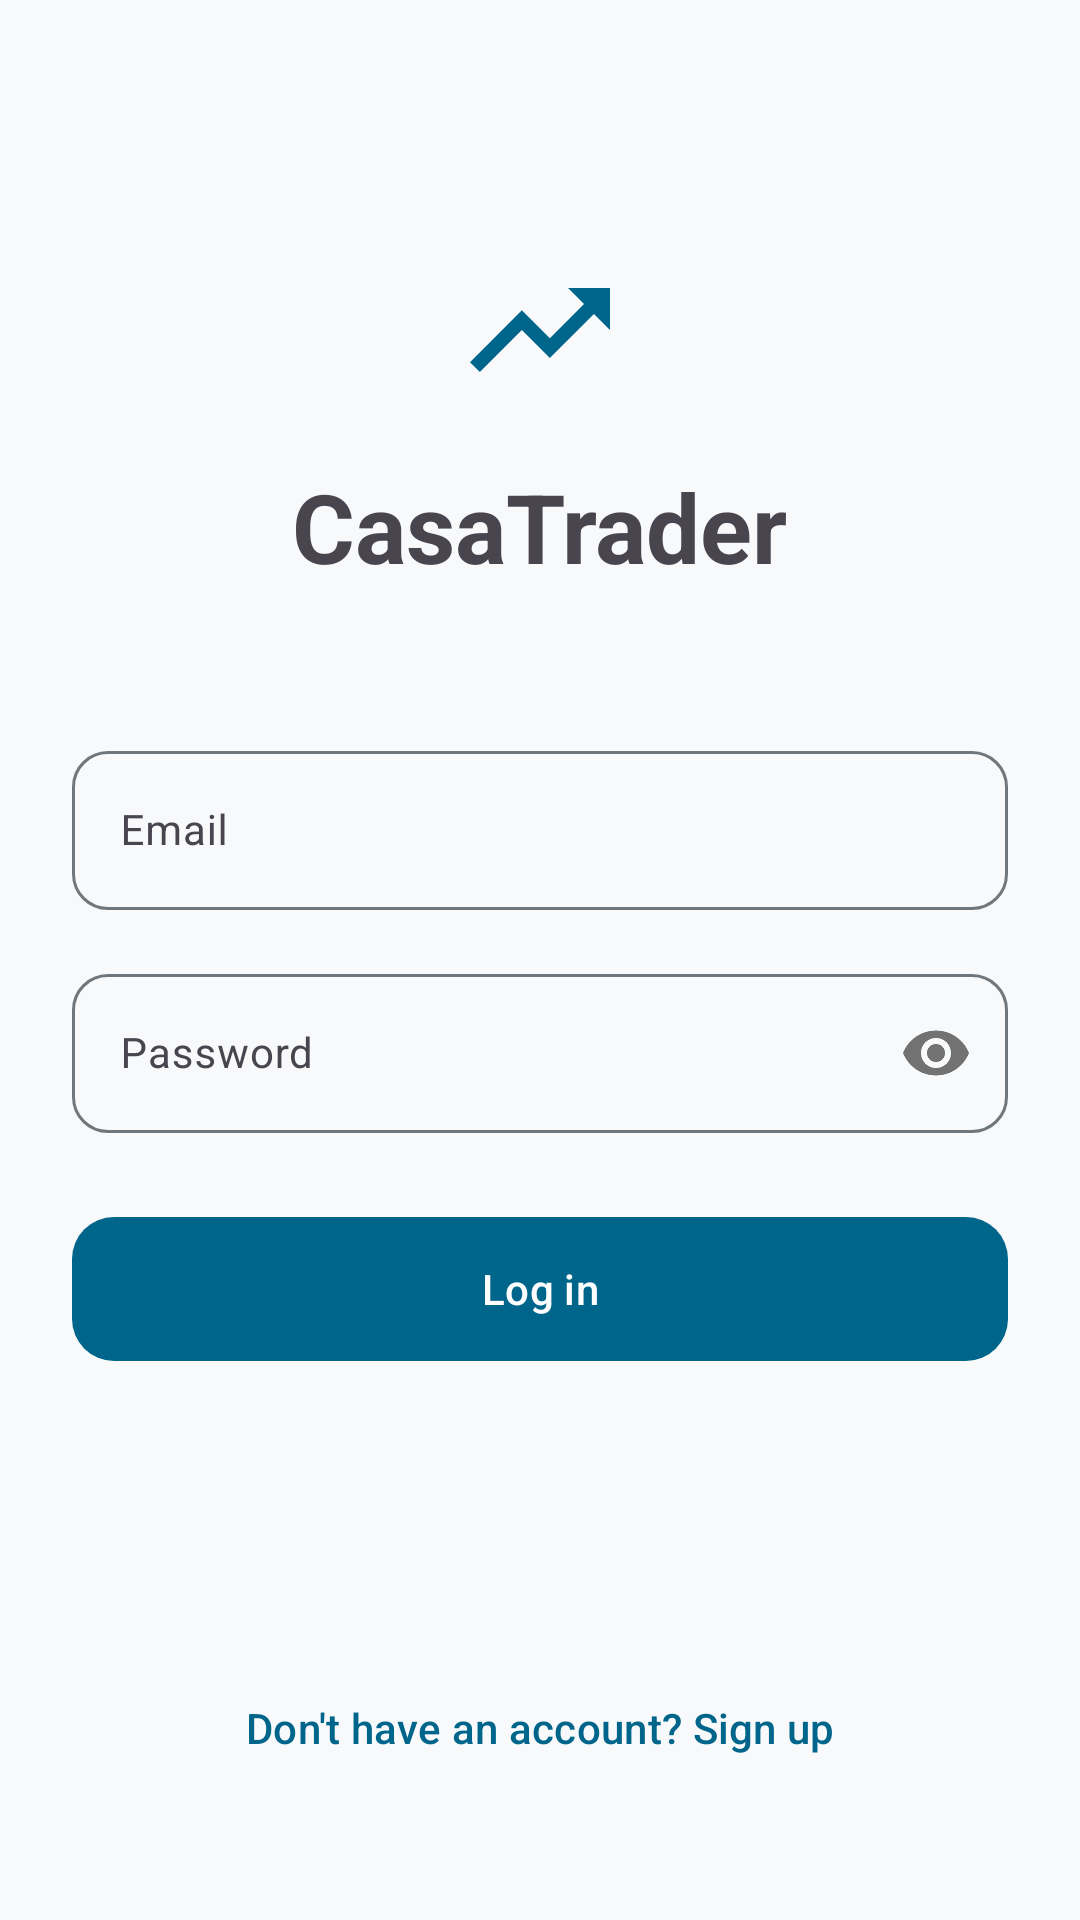

The Android layout XML behind this screen, and the referenced resources:
<!-- AndroidManifest.xml: application theme Theme.CasaTrader -->
<!-- res/layout/activity_login.xml -->
<?xml version="1.0" encoding="utf-8"?>
<androidx.constraintlayout.widget.ConstraintLayout
    xmlns:android="http://schemas.android.com/apk/res/android"
    xmlns:app="http://schemas.android.com/apk/res-auto"
    android:layout_width="match_parent"
    android:layout_height="match_parent"
    android:padding="24dp"
    android:background="?attr/colorSurface">

    <LinearLayout
        android:id="@+id/formContainer"
        android:layout_width="match_parent"
        android:layout_height="wrap_content"
        android:orientation="vertical"
        android:gravity="center_horizontal"
        app:layout_constraintTop_toTopOf="parent"
        app:layout_constraintBottom_toTopOf="@id/goToSignupBtn"
        app:layout_constraintVertical_bias="0.38">

        <ImageView
            android:layout_width="56dp"
            android:layout_height="56dp"
            android:src="@drawable/ic_trending_up"
            app:tint="?attr/colorPrimary"
            android:layout_marginBottom="16dp"
            android:contentDescription="CasaTrader Logo"/>

        <TextView
            android:id="@+id/titleTv"
            android:layout_width="wrap_content"
            android:layout_height="wrap_content"
            android:text="CasaTrader"
            android:textAppearance="?attr/textAppearanceHeadlineLarge"
            android:textStyle="bold"
            android:layout_marginBottom="48dp"/>

        <com.google.android.material.textfield.TextInputLayout
            android:id="@+id/emailLayout"
            style="@style/Widget.App.TextInputLayout"
            android:layout_width="match_parent"
            android:layout_height="wrap_content"
            android:hint="Email"
            android:layout_marginBottom="16dp">
            <com.google.android.material.textfield.TextInputEditText
                android:id="@+id/emailEt"
                android:layout_width="match_parent"
                android:layout_height="wrap_content"
                android:inputType="textEmailAddress"
                android:textAppearance="?attr/textAppearanceBodyMedium"/>
        </com.google.android.material.textfield.TextInputLayout>

        <com.google.android.material.textfield.TextInputLayout
            android:id="@+id/passwordLayout"
            style="@style/Widget.App.TextInputLayout"
            android:layout_width="match_parent"
            android:layout_height="wrap_content"
            android:hint="Password"
            app:passwordToggleEnabled="true"
            android:layout_marginBottom="24dp">
            <com.google.android.material.textfield.TextInputEditText
                android:id="@+id/passwordEt"
                android:layout_width="match_parent"
                android:layout_height="wrap_content"
                android:inputType="textPassword"
                android:textAppearance="?attr/textAppearanceBodyMedium"/>
        </com.google.android.material.textfield.TextInputLayout>

        <com.google.android.material.button.MaterialButton
            android:id="@+id/loginBtn"
            style="@style/Widget.App.Button"
            android:layout_width="match_parent"
            android:layout_height="wrap_content"
            android:text="Log in"/>

        <ProgressBar
            android:id="@+id/loadingPb"
            android:layout_width="wrap_content"
            android:layout_height="wrap_content"
            android:visibility="gone"
            android:layout_marginTop="24dp"/>

    </LinearLayout>

    <com.google.android.material.button.MaterialButton
        android:id="@+id/goToSignupBtn"
        android:layout_width="match_parent"
        android:layout_height="wrap_content"
        android:text="Don't have an account? Sign up"
        style="?attr/borderlessButtonStyle"
        android:textAppearance="?attr/textAppearanceLabelLarge"
        app:layout_constraintBottom_toBottomOf="parent"
        android:layout_marginBottom="16dp"/>

</androidx.constraintlayout.widget.ConstraintLayout>
<!-- resources referenced by this layout -->
<resources>
  <!-- drawable ic_trending_up (drawable) -->
  <vector xmlns:android="http://schemas.android.com/apk/res/android"
      android:width="24dp" android:height="24dp"
      android:viewportWidth="24" android:viewportHeight="24"
      android:tint="?attr/colorOnSurface">
      <path android:fillColor="@android:color/white"
          android:pathData="M16,6l2.29,2.29 -4.88,4.88 -4,-4L2,16.59 3.41,18l6,-6 4,4 6.3,-6.29L22,12V6h-6z"/>
  </vector>
  <style name="Widget.App.Button" parent="Widget.Material3.Button">
          <item name="cornerRadius">14dp</item>
          <item name="android:minHeight">56dp</item>
      </style>
  <style name="Widget.App.TextInputLayout" parent="Widget.Material3.TextInputLayout.OutlinedBox">
          <item name="boxCornerRadiusTopStart">12dp</item>
          <item name="boxCornerRadiusTopEnd">12dp</item>
          <item name="boxCornerRadiusBottomStart">12dp</item>
          <item name="boxCornerRadiusBottomEnd">12dp</item>
      </style>
  <style name="Theme.CasaTrader" parent="Base.Theme.CasaTrader" />
  <color name="md_theme_primary">#00658B</color>
  <color name="md_theme_onPrimary">#FFFFFF</color>
  <color name="md_theme_primaryContainer">#C5E7FF</color>
  <color name="md_theme_onPrimaryContainer">#001E2D</color>
  <color name="md_theme_secondary">#4F606E</color>
  <color name="md_theme_surface">#F8F9FA</color>
  <color name="md_theme_onSurface">#191C1E</color>
  <color name="md_theme_surfaceContainerLowest">#FFFFFF</color>
  <color name="md_theme_surfaceContainerLow">#F1F3F4</color>
  <color name="md_theme_surfaceContainer">#E8EAED</color>
  <color name="md_theme_surfaceContainerHigh">#DADCE0</color>
  <color name="md_theme_outline">#70777C</color>
  <color name="md_theme_outlineVariant">#C0C7CD</color>
  <color name="md_theme_error">#BA1A1A</color>
  <color name="md_theme_onError">#FFFFFF</color>
  <style name="Theme.App.BottomSheetDialog" parent="Theme.Material3.DayNight.BottomSheetDialog">
          <item name="bottomSheetStyle">@style/Widget.App.BottomSheet</item>
      </style>
  <style name="Widget.App.BottomSheet" parent="Widget.Material3.BottomSheet">
          <item name="shapeAppearance">@style/ShapeAppearance.App.BottomSheet</item>
          <item name="backgroundTint">?attr/colorSurface</item>
      </style>
  <style name="ShapeAppearance.App.BottomSheet" parent="ShapeAppearance.Material3.LargeComponent">
          <item name="cornerSizeTopLeft">24dp</item>
          <item name="cornerSizeTopRight">24dp</item>
          <item name="cornerSizeBottomLeft">0dp</item>
          <item name="cornerSizeBottomRight">0dp</item>
      </style>
</resources>
